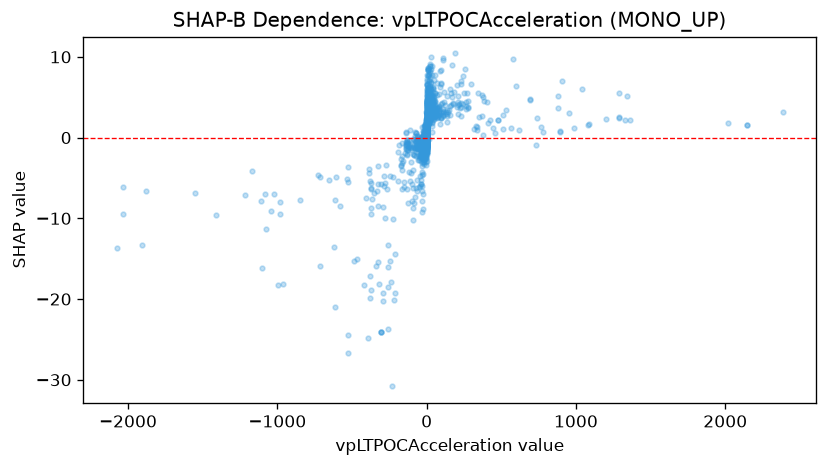

The file beside this chart, header and first rows:
feature_value, shap_value
4.705, 4.095
0.1159, -0.3612
-0.6043, 0.07109
1.022, -0.0123
1.314, 1.486
1.045, 0.7428
5.333, 3.169
15.52, 7.167
-5.659, 0.3548
-76.46, -1.263
19.53, 5.431
-7.587, 0.04159
-45.35, -4.733
43.7, 4.304
-34.07, -4.207
9.387, 6.131
0.8171, 0.8099
-35.4, -5.192
95.27, 6.793
-29.13, -0.3714
27.78, 4.818
0.1778, -0.003351
0.1778, 1.211
-7.769, 1.701
-0.7208, 0.2562
0.1922, 0.6681
1.636, -0.6334
-3.97, -1.427
-38.62, -1.265
0.0, -1.178
0.0, 0.5186
-0.4088, 0.5785
35.65, 1.993
10.73, 2.637
10.73, 2.013
-117, -1.118
-70.77, -0.4323
-70.77, -0.5758
20.4, 2.944
-47.08, -1.366
-11.97, -0.1073
-17.08, -0.7039
17.63, 2.439
6.636, 2.133
3.452, 2.598
-33.85, -2.289
-36.43, -0.7956
20.94, 3.511
67.45, 2.803
27.2, 4.312
-116.3, -1.048
-89.64, -0.2278
1086, 1.653
-1086, -6.976
16.89, 2.473
-1.488, -0.3386
-1.488, -0.5231
7.883, 2.677
6.732, 2.575
-51.19, -2.305
... 1,330 more rows
